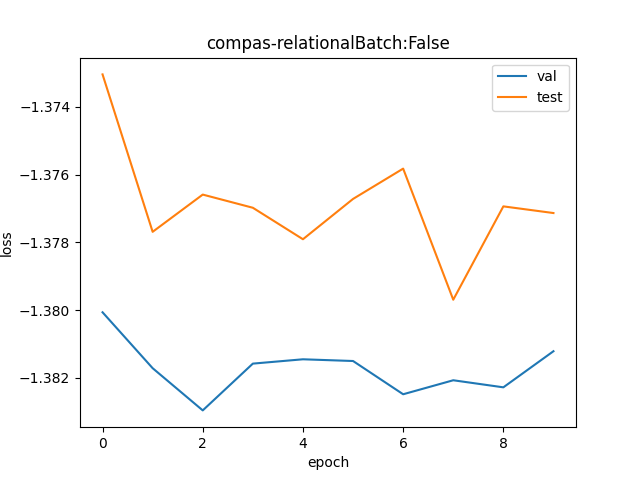

The table this chart was drawn from, first rows:
val, test
0.2516, 0.2533
0.2511, 0.2522
0.2508, 0.2524
0.2512, 0.2523
0.2512, 0.2521
0.2512, 0.2524
0.251, 0.2526
0.2511, 0.2517
0.251, 0.2523
0.2513, 0.2523
